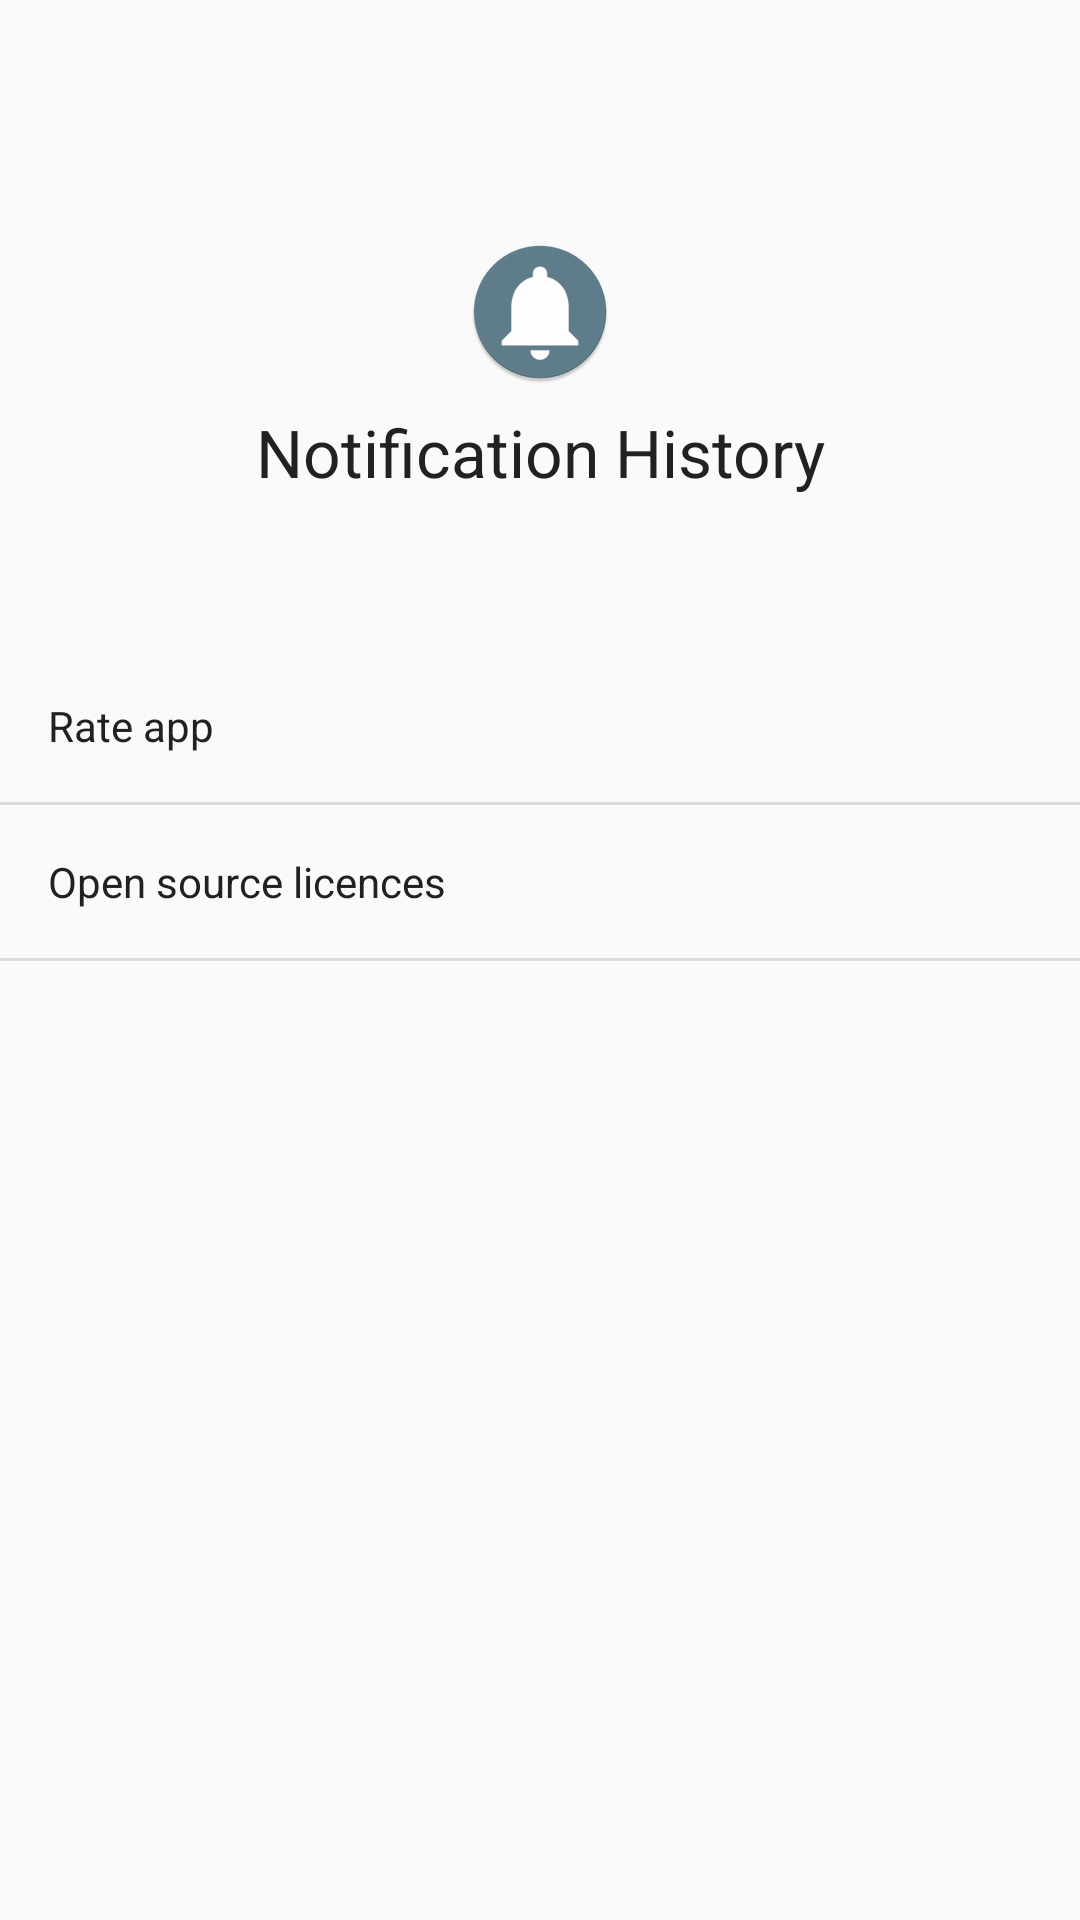

Reconstruct the res/layout file that produces this screen, plus the resources it refers to.
<!-- AndroidManifest.xml: application theme AppTheme -->
<!-- res/layout/activity_about.xml -->
<?xml version="1.0" encoding="utf-8"?>

<androidx.constraintlayout.widget.ConstraintLayout xmlns:android="http://schemas.android.com/apk/res/android"
    xmlns:app="http://schemas.android.com/apk/res-auto"
    xmlns:tools="http://schemas.android.com/tools"
    android:layout_width="match_parent"
    android:layout_height="match_parent"
    tools:context=".database.AboutActivity">


    <ImageView
        android:id="@+id/imageView_app_icon_about"
        android:layout_width="wrap_content"
        android:layout_height="wrap_content"
        android:layout_marginTop="80dp"
        android:contentDescription="@string/application_icon"
        app:layout_constraintEnd_toEndOf="parent"
        app:layout_constraintStart_toStartOf="parent"
        app:layout_constraintTop_toTopOf="parent"
        app:srcCompat="@mipmap/ic_launcher_round" />

    <TextView
        android:id="@+id/textView_app_name_about"
        style="@style/TextAppearance.AppCompat.Large"
        android:layout_width="wrap_content"
        android:layout_height="wrap_content"
        android:layout_marginTop="8dp"
        android:text="@string/app_name"
        app:layout_constraintEnd_toEndOf="parent"
        app:layout_constraintStart_toStartOf="parent"
        app:layout_constraintTop_toBottomOf="@+id/imageView_app_icon_about" />

    <TextView
        android:id="@+id/textView_app_version"
        android:layout_width="wrap_content"
        android:layout_height="wrap_content"
        android:textColor="?android:textColorSecondary"
        app:layout_constraintEnd_toEndOf="parent"
        app:layout_constraintStart_toStartOf="parent"
        app:layout_constraintTop_toBottomOf="@+id/textView_app_name_about"
        tools:text="1.0" />

    <LinearLayout
        android:id="@+id/rate_app_container"
        android:layout_width="0dp"
        android:layout_height="wrap_content"
        android:background="?attr/selectableItemBackground"
        android:clickable="true"
        android:focusable="true"
        android:layout_marginTop="32dp"
        app:layout_constraintEnd_toEndOf="parent"
        app:layout_constraintStart_toStartOf="parent"
        app:layout_constraintTop_toBottomOf="@+id/textView_app_version">

        <TextView
            android:padding="16dp"
            android:id="@+id/textView_rate_app"
            android:layout_width="match_parent"
            android:layout_height="wrap_content"
            android:text="@string/rate_app"
            android:textColor="?android:textColorPrimary" />
    </LinearLayout>

    <View
        android:id="@+id/divider2"
        android:layout_width="0dp"
        android:layout_height="1dp"
        android:background="?android:attr/listDivider"
        app:layout_constraintEnd_toEndOf="parent"
        app:layout_constraintStart_toStartOf="parent"
        app:layout_constraintTop_toBottomOf="@+id/rate_app_container" />

    <LinearLayout
        android:id="@+id/open_source_licences_container"
        android:layout_width="0dp"
        android:layout_height="wrap_content"
        android:background="?attr/selectableItemBackground"
        android:clickable="true"
        android:focusable="true"
        app:layout_constraintEnd_toEndOf="parent"
        app:layout_constraintStart_toStartOf="parent"
        app:layout_constraintTop_toBottomOf="@+id/divider2">

        <TextView
            android:padding="16dp"
            android:id="@+id/textView_open_source_licences"
            android:layout_width="match_parent"
            android:layout_height="wrap_content"
            android:text="@string/open_source_licences"
            android:textColor="?android:textColorPrimary" />
    </LinearLayout>
    <View
        android:id="@+id/divider3"
        android:layout_width="0dp"
        android:layout_height="1dp"
        android:background="?android:attr/listDivider"
        app:layout_constraintEnd_toEndOf="parent"
        app:layout_constraintStart_toStartOf="parent"
        app:layout_constraintTop_toBottomOf="@+id/open_source_licences_container" />

</androidx.constraintlayout.widget.ConstraintLayout>
<!-- resources referenced by this layout -->
<resources>
  <!-- mipmap ic_launcher_round: png bitmap (mipmap-hdpi, 3163 bytes) -->
  <string name="app_name">Notification History</string>
  <string name="application_icon">Application icon</string>
  <string name="open_source_licences">Open source licences</string>
  <string name="rate_app">Rate app</string>
  <style name="AppTheme" parent="Theme.AppCompat.Light.DarkActionBar">
          
          <item name="colorPrimary">@color/colorPrimary</item>
          <item name="colorPrimaryDark">@color/colorPrimaryDark</item>
          <item name="colorAccent">@color/colorAccent</item>
          <item name="android:textColorPrimary">@color/primary_text</item>
          <item name="android:textColorSecondary">@color/secondary_text</item>
          <item name="iconTint">@color/icons</item>
          <item name="android:windowContentTransitions">true</item>
  
          <item name="android:windowSharedElementEnterTransition" tools:ignore="NewApi">
              @transition/notification_transition
          </item>
          <item name="android:windowSharedElementExitTransition" tools:ignore="NewApi">
              @transition/notification_transition
          </item>
      </style>
  <color name="colorPrimary">#607D8B</color>
  <color name="colorPrimaryDark">#455A64</color>
  <color name="colorAccent">#8BC34A</color>
  <color name="primary_text">#212121</color>
  <color name="secondary_text">#757575</color>
  <color name="icons">#FFFFFF</color>
</resources>
